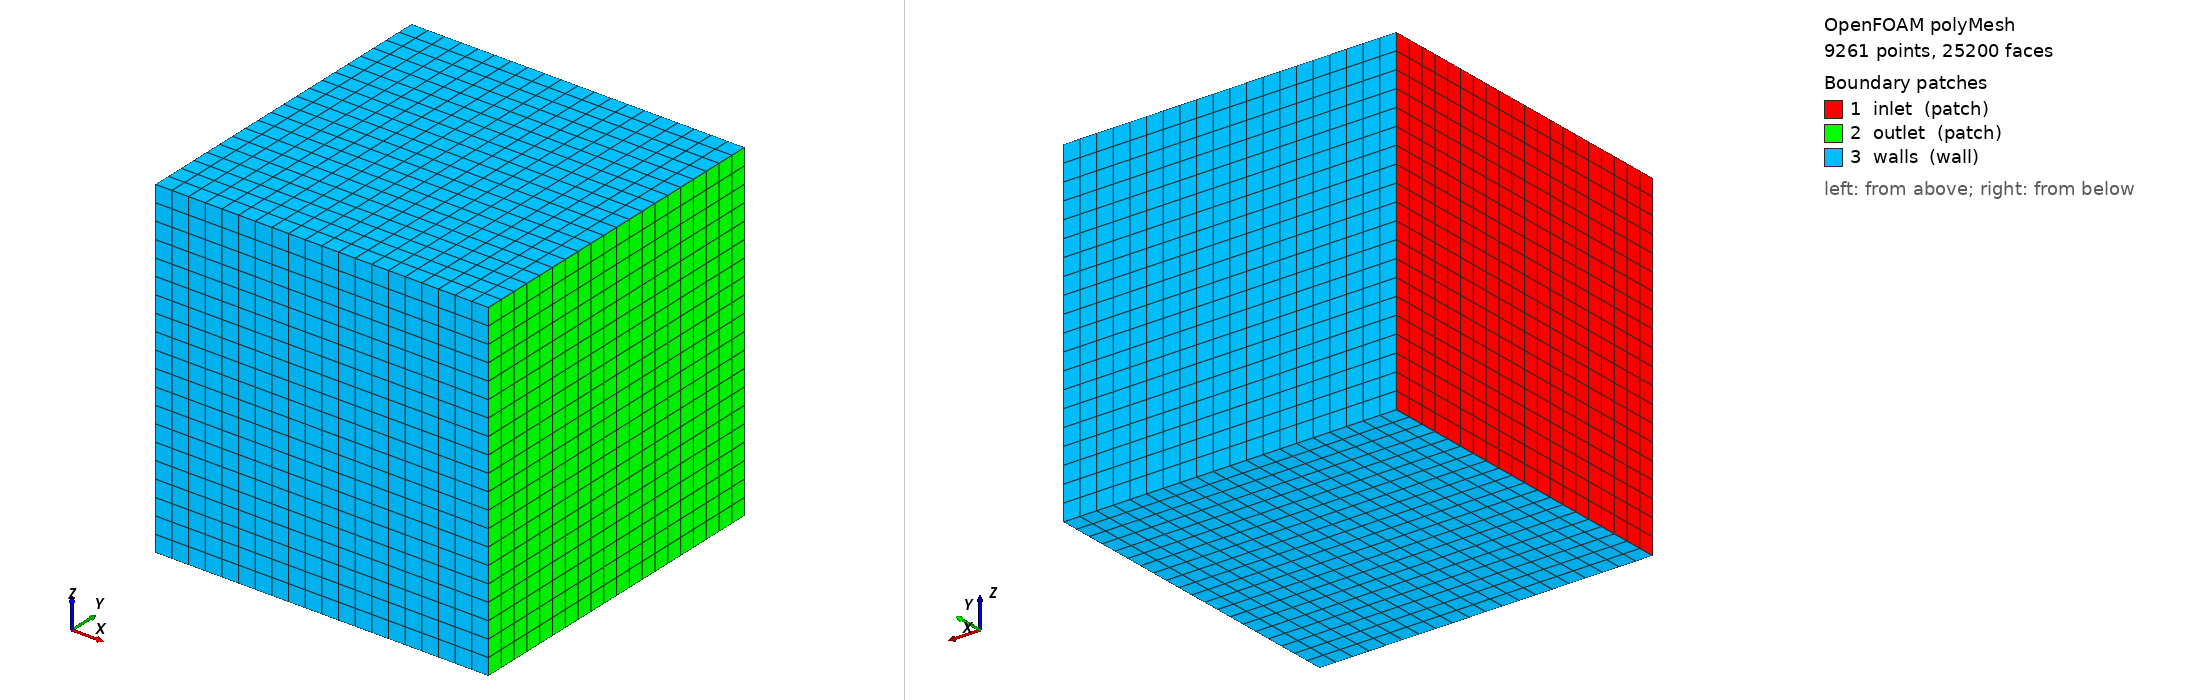

OpenFOAM case: the committed polyMesh, 9261 points, 25200 faces. Boundary patches (legend numbers): 1 inlet (patch), 2 outlet (patch), 3 walls (wall). Left view from above one corner, right view from below the opposite corner. Boundary conditions: 5 field file(s) under 0/; 3 of 3 drawn patches have an entry in a shipped field file.

=== constant/polyMesh/boundary ===
/*--------------------------------*- C++ -*----------------------------------*\
| =========                 |                                                 |
| \\      /  F ield         | OpenFOAM: The Open Source CFD Toolbox           |
|  \\    /   O peration     | Version:  2312                                  |
|   \\  /    A nd           | Website:  www.openfoam.com                      |
|    \\/     M anipulation  |                                                 |
\*---------------------------------------------------------------------------*/
FoamFile
{
    version     2.0;
    format      ascii;
    arch        "LSB;label=32;scalar=64";
    class       polyBoundaryMesh;
    location    "constant/polyMesh";
    object      boundary;
}
// * * * * * * * * * * * * * * * * * * * * * * * * * * * * * * * * * * * * * //

3
(
    inlet
    {
        type            patch;
        nFaces          400;
        startFace       22800;
    }
    outlet
    {
        type            patch;
        nFaces          400;
        startFace       23200;
    }
    walls
    {
        type            wall;
        inGroups        1(wall);
        nFaces          1600;
        startFace       23600;
    }
)

// ************************************************************************* //


=== system/blockMeshDict ===
FoamFile {
    version 2.0;
    format ascii;
    class dictionary;
    object blockMeshDict;
}

scale 1.0;

vertices (
    (-1 -1 -1)
    ( 1 -1 -1)
    ( 1  1 -1)
    (-1  1 -1)
    (-1 -1  1)
    ( 1 -1  1)
    ( 1  1  1)
    (-1  1  1)
);

blocks (
    hex (0 1 2 3 4 5 6 7) (20 20 20) simpleGrading (1 1 1)
);

edges ();

boundary (
    inlet { type patch; faces ((0 4 7 3)); }
    outlet { type patch; faces ((1 2 6 5)); }
    walls { type wall; faces ((0 1 5 4)(3 7 6 2)(0 3 2 1)(4 5 6 7)); }
);

mergePatchPairs ();



=== system/controlDict ===
FoamFile {
    version 2.0;
    format ascii;
    class dictionary;
    object controlDict;
}

application     snappyHexMesh;
startFrom       startTime;
startTime       0;
stopAt          endTime;
endTime         1;
deltaT          1;
writeControl    timeStep;
writeInterval   1;
purgeWrite      0;
writeFormat     ascii;
writePrecision  6;
writeCompression uncompressed;
timeFormat      general;
timePrecision   6;
runTimeModifiable yes;



=== 0/U ===
/*--------------------------------*- C++ -*----------------------------------*\
| =========                 |                                                 |
| \      /  F ield         | OpenFOAM: The Open Source CFD Toolbox           |
|  \    /   O peration     | Version:  2312                                  |
|   \  /    A nd           | Website:  www.openfoam.com                      |
|    \/     M anipulation  |                                                 |
\*---------------------------------------------------------------------------*/

FoamFile
{
    version     2.0;
    format      ascii;
    class       volVectorField;
    location    "0";
    object      U;
}

dimensions      [0 1 -1 0 0 0 0];

internalField   uniform (0 0 0);

boundaryField
{
    FoamFile
    {
        type            zeroGradient;
    }

    inlet
    {
        type            fixedValue;
        value           uniform (0 27 0);
    }

    outlet
    {
        type            zeroGradient;
    }

    bottom
    {
        type            fixedValue;
        value           uniform (0 0 0);
    }

    top
    {
        type            symmetryPlane;
    }

    front
    {
        type            symmetryPlane;
    }

    back
    {
        type            symmetryPlane;
    }

    Geometry
    {
        type            fixedValue;
        value           uniform (0 0 0);
    }

}


=== 0/epsilon ===
/*--------------------------------*- C++ -*----------------------------------*\
| =========                 |                                                 |
| \\      /  F ield         | OpenFOAM: The Open Source CFD Toolbox           |
|  \\    /   O peration     | Version:  2312                                  |
|   \\  /    A nd           | Website:  www.openfoam.com                      |
|    \\/     M anipulation  |                                                 |
\*---------------------------------------------------------------------------*/

FoamFile
{
    version     2.0;
    format      ascii;
    class       volScalarField;
    location    "0";
    object      epsilon;
}

// * * * * * * * * * * * * * * * * * * * * * * * * * * * * * * * * * * * * * //


dimensions      [0 2 -3 0 0 0 0];

internalField   uniform 0.055;

boundaryField
{
    inlet
    {
        type            fixedValue;
        value           uniform 0.055;
    }

    outlet
    {
        type            zeroGradient;
    }

    walls
    {
        type            epsilonWallFunction;
        value           uniform 0.055;
    }

    Geometry
    {
        type            zeroGradient;
    }

}



=== 0/k ===
/*--------------------------------*- C++ -*----------------------------------*\
| =========                 |                                                 |
| \\      /  F ield         | OpenFOAM: The Open Source CFD Toolbox           |
|  \\    /   O peration     | Version:  2312                                  |
|   \\  /    A nd           | Website:  www.openfoam.com                      |
|    \\/     M anipulation  |                                                 |
\*---------------------------------------------------------------------------*/

FoamFile
{
    version     2.0;
    format      ascii;
    class       volScalarField;
    location    "0";
    object      k;
}


// * * * * * * * * * * * * * * * * * * * * * * * * * * * * * * * * * * * * * //


dimensions      [0 2 -2 0 0 0 0];

internalField   uniform 0.0367;

boundaryField
{
    inlet
    {
        type            fixedValue;
        value           uniform 0.0367;
    }

    outlet
    {
        type            zeroGradient;
    }

    walls
    {
        type            kqRWallFunction;
        value           uniform 0.0367;
    }

    Geometry
    {
        type            zeroGradient;
    }

}



=== 0/nut ===
/*--------------------------------*- C++ -*----------------------------------*\
| =========                 |                                                 |
| \\      /  F ield         | OpenFOAM: The Open Source CFD Toolbox           |
|  \\    /   O peration     | Version:  2312                                  |
|   \\  /    A nd           | Website:  www.openfoam.com                      |
|    \\/     M anipulation  |                                                 |
\*---------------------------------------------------------------------------*/
FoamFile
{
    version     2.0;
    format      ascii;
    class       volScalarField;
    location    "0";
    object      nut;
}
// * * * * * * * * * * * * * * * * * * * * * * * * * * * * * * * * * * * * * //

dimensions      [0 2 -1 0 0 0 0]; // kinematic viscosity dimensions

internalField   uniform 1e-5; // initial guess for turbulent viscosity, tune as needed

boundaryField
{
    inlet
    {
        type            fixedValue;
        value           uniform 1e-5;
    }


    outlet
    {
        type            zeroGradient;
    }

    walls
    {
        type            nutkWallFunction;
        value           uniform 0;
    }

    Geometry
    {
        type            nutkWallFunction;
        value           uniform 0;
    }
}



=== 0/p ===
/*--------------------------------*- C++ -*----------------------------------*\
| =========                 |                                                 |
| \\      /  F ield         | OpenFOAM: The Open Source CFD Toolbox           |
|  \\    /   O peration     | Version:  2312                                  |
|   \\  /    A nd           | Website:  www.openfoam.com                      |
|    \\/     M anipulation  |                                                 |
\*---------------------------------------------------------------------------*/

FoamFile
{
    version     2.0;
    format      ascii;
    class       volScalarField;
    location    "0";
    object      p;
}

// * * * * * * * * * * * * * * * * * * * * * * * * * * * * * * * * * * * * * //


dimensions      [0 2 -2 0 0 0 0];

internalField   uniform 1e-3;

boundaryField
{
    inlet
    {
        type            zeroGradient;
    }

    outlet
    {
        type            fixedValue;
        value           uniform 0;
    }

    walls
    {
        type            zeroGradient;
    }

    Geometry
    {
        type            zeroGradient;
    }

}




Also in the case, not shown: constant/polyMesh/faces (numeric list); constant/polyMesh/neighbour (numeric list); constant/polyMesh/owner (numeric list); constant/polyMesh/points (numeric list).
